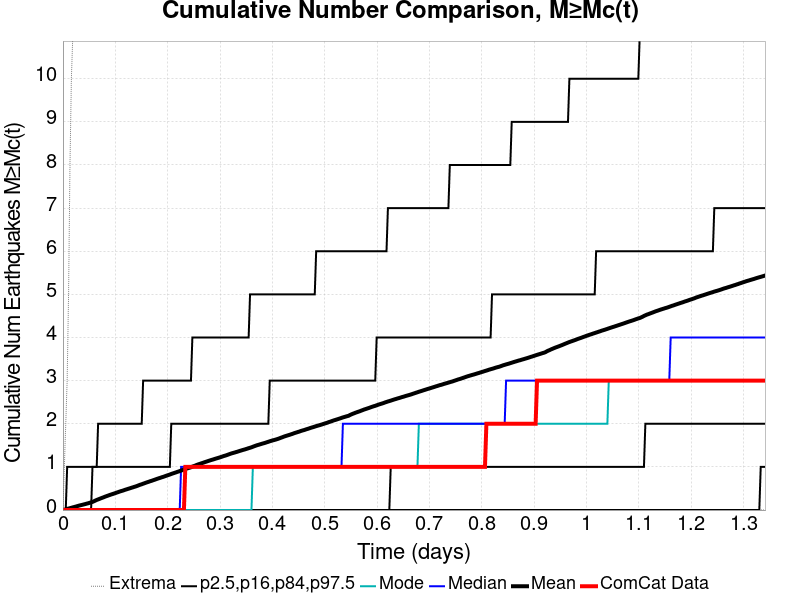

Values plotted in this chart, from the file beside it:
Time (days), ComCat Data, Simulation Mean, Simulation Median, Simulation Mode, Simulation Minimum, Simulation Maximum, 2.5 %-ile, 16 %-ile, 84 %-ile, 97.5 %-ile
0.0, 0.0, 0.0, 0.0, 0.0, 0.0, 0.0, 0.0, 0.0, 0.0, 0.0
0.002687, 0.0, 0.0074, 0.0, 0.0, 0.0, 1.0, 0.0, 0.0, 0.0, 0.0
0.005374, 0.0, 0.0181, 0.0, 0.0, 0.0, 2.0, 0.0, 0.0, 0.0, 0.0
0.008062, 0.0, 0.0272, 0.0, 0.0, 0.0, 3.0, 0.0, 0.0, 0.0, 1.0
0.01075, 0.0, 0.0348, 0.0, 0.0, 0.0, 5.0, 0.0, 0.0, 0.0, 1.0
0.01344, 0.0, 0.0444, 0.0, 0.0, 0.0, 8.0, 0.0, 0.0, 0.0, 1.0
0.01612, 0.0, 0.0528, 0.0, 0.0, 0.0, 10.0, 0.0, 0.0, 0.0, 1.0
0.01881, 0.0, 0.0624, 0.0, 0.0, 0.0, 11.0, 0.0, 0.0, 0.0, 1.0
0.0215, 0.0, 0.071, 0.0, 0.0, 0.0, 13.0, 0.0, 0.0, 0.0, 1.0
0.02418, 0.0, 0.0797, 0.0, 0.0, 0.0, 13.0, 0.0, 0.0, 0.0, 1.0
0.02687, 0.0, 0.0894, 0.0, 0.0, 0.0, 15.0, 0.0, 0.0, 0.0, 1.0
0.02956, 0.0, 0.0992, 0.0, 0.0, 0.0, 16.0, 0.0, 0.0, 0.0, 1.0
0.03225, 0.0, 0.1074, 0.0, 0.0, 0.0, 16.0, 0.0, 0.0, 0.0, 1.0
0.03493, 0.0, 0.1154, 0.0, 0.0, 0.0, 16.0, 0.0, 0.0, 0.0, 1.0
0.03762, 0.0, 0.1236, 0.0, 0.0, 0.0, 16.0, 0.0, 0.0, 0.0, 1.0
0.04031, 0.0, 0.1322, 0.0, 0.0, 0.0, 16.0, 0.0, 0.0, 0.0, 1.0
0.043, 0.0, 0.1402, 0.0, 0.0, 0.0, 17.0, 0.0, 0.0, 0.0, 1.0
0.04568, 0.0, 0.1498, 0.0, 0.0, 0.0, 18.0, 0.0, 0.0, 0.0, 1.0
0.04837, 0.0, 0.1581, 0.0, 0.0, 0.0, 18.0, 0.0, 0.0, 0.0, 1.0
0.05106, 0.0, 0.1685, 0.0, 0.0, 0.0, 18.0, 0.0, 0.0, 0.0, 1.0
0.05374, 0.0, 0.1777, 0.0, 0.0, 0.0, 18.0, 0.0, 0.0, 0.0, 1.0
0.05643, 0.0, 0.1892, 0.0, 0.0, 0.0, 18.0, 0.0, 0.0, 1.0, 1.0
0.05912, 0.0, 0.2036, 0.0, 0.0, 0.0, 39.0, 0.0, 0.0, 1.0, 1.0
0.06181, 0.0, 0.2192, 0.0, 0.0, 0.0, 103.0, 0.0, 0.0, 1.0, 1.0
0.06449, 0.0, 0.2345, 0.0, 0.0, 0.0, 163.0, 0.0, 0.0, 1.0, 1.0
0.06718, 0.0, 0.2467, 0.0, 0.0, 0.0, 193.0, 0.0, 0.0, 1.0, 2.0
0.06987, 0.0, 0.2598, 0.0, 0.0, 0.0, 226.0, 0.0, 0.0, 1.0, 2.0
0.07255, 0.0, 0.273, 0.0, 0.0, 0.0, 256.0, 0.0, 0.0, 1.0, 2.0
0.07524, 0.0, 0.2854, 0.0, 0.0, 0.0, 289.0, 0.0, 0.0, 1.0, 2.0
0.07793, 0.0, 0.2975, 0.0, 0.0, 0.0, 320.0, 0.0, 0.0, 1.0, 2.0
0.08062, 0.0, 0.3113, 0.0, 0.0, 0.0, 344.0, 0.0, 0.0, 1.0, 2.0
0.0833, 0.0, 0.3229, 0.0, 0.0, 0.0, 368.0, 0.0, 0.0, 1.0, 2.0
0.08599, 0.0, 0.3345, 0.0, 0.0, 0.0, 386.0, 0.0, 0.0, 1.0, 2.0
0.08868, 0.0, 0.3466, 0.0, 0.0, 0.0, 414.0, 0.0, 0.0, 1.0, 2.0
0.09136, 0.0, 0.358, 0.0, 0.0, 0.0, 431.0, 0.0, 0.0, 1.0, 2.0
0.09405, 0.0, 0.3685, 0.0, 0.0, 0.0, 439.0, 0.0, 0.0, 1.0, 2.0
0.09674, 0.0, 0.3793, 0.0, 0.0, 0.0, 451.0, 0.0, 0.0, 1.0, 2.0
0.09943, 0.0, 0.3902, 0.0, 0.0, 0.0, 472.0, 0.0, 0.0, 1.0, 2.0
0.1021, 0.0, 0.4021, 0.0, 0.0, 0.0, 481.0, 0.0, 0.0, 1.0, 2.0
0.1048, 0.0, 0.4135, 0.0, 0.0, 0.0, 495.0, 0.0, 0.0, 1.0, 2.0
0.1075, 0.0, 0.4251, 0.0, 0.0, 0.0, 507.0, 0.0, 0.0, 1.0, 2.0
0.1102, 0.0, 0.4366, 0.0, 0.0, 0.0, 525.0, 0.0, 0.0, 1.0, 2.0
0.1129, 0.0, 0.4454, 0.0, 0.0, 0.0, 539.0, 0.0, 0.0, 1.0, 2.0
0.1155, 0.0, 0.4557, 0.0, 0.0, 0.0, 547.0, 0.0, 0.0, 1.0, 2.0
0.1182, 0.0, 0.468, 0.0, 0.0, 0.0, 556.0, 0.0, 0.0, 1.0, 2.0
0.1209, 0.0, 0.4782, 0.0, 0.0, 0.0, 563.0, 0.0, 0.0, 1.0, 2.0
0.1236, 0.0, 0.4884, 0.0, 0.0, 0.0, 570.0, 0.0, 0.0, 1.0, 2.0
0.1263, 0.0, 0.4988, 0.0, 0.0, 0.0, 575.0, 0.0, 0.0, 1.0, 2.0
0.129, 0.0, 0.5095, 0.0, 0.0, 0.0, 580.0, 0.0, 0.0, 1.0, 2.0
0.1317, 0.0, 0.5198, 0.0, 0.0, 0.0, 585.0, 0.0, 0.0, 1.0, 2.0
0.1344, 0.0, 0.53, 0.0, 0.0, 0.0, 595.0, 0.0, 0.0, 1.0, 2.0
0.137, 0.0, 0.5407, 0.0, 0.0, 0.0, 603.0, 0.0, 0.0, 1.0, 2.0
0.1397, 0.0, 0.5504, 0.0, 0.0, 0.0, 609.0, 0.0, 0.0, 1.0, 2.0
0.1424, 0.0, 0.5627, 0.0, 0.0, 0.0, 614.0, 0.0, 0.0, 1.0, 2.0
0.1451, 0.0, 0.576, 0.0, 0.0, 0.0, 629.0, 0.0, 0.0, 1.0, 2.0
0.1478, 0.0, 0.5884, 0.0, 0.0, 0.0, 636.0, 0.0, 0.0, 1.0, 2.0
0.1505, 0.0, 0.598, 0.0, 0.0, 0.0, 643.0, 0.0, 0.0, 1.0, 2.0
0.1532, 0.0, 0.6111, 0.0, 0.0, 0.0, 656.0, 0.0, 0.0, 1.0, 3.0
0.1559, 0.0, 0.6224, 0.0, 0.0, 0.0, 659.0, 0.0, 0.0, 1.0, 3.0
0.1585, 0.0, 0.6347, 0.0, 0.0, 0.0, 666.0, 0.0, 0.0, 1.0, 3.0
... 440 more rows
